Photos from the image-classification dataset "dataset" in the GitHub repository dakshhkhatri/HelmVision. Its 2 classes are: helmet, no helmet.

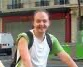
Label: no helmet

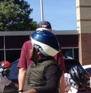
Label: helmet

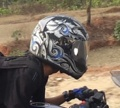
Label: helmet

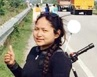
Label: no helmet

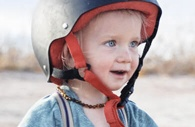
Label: helmet

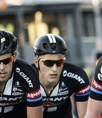
Label: helmet
